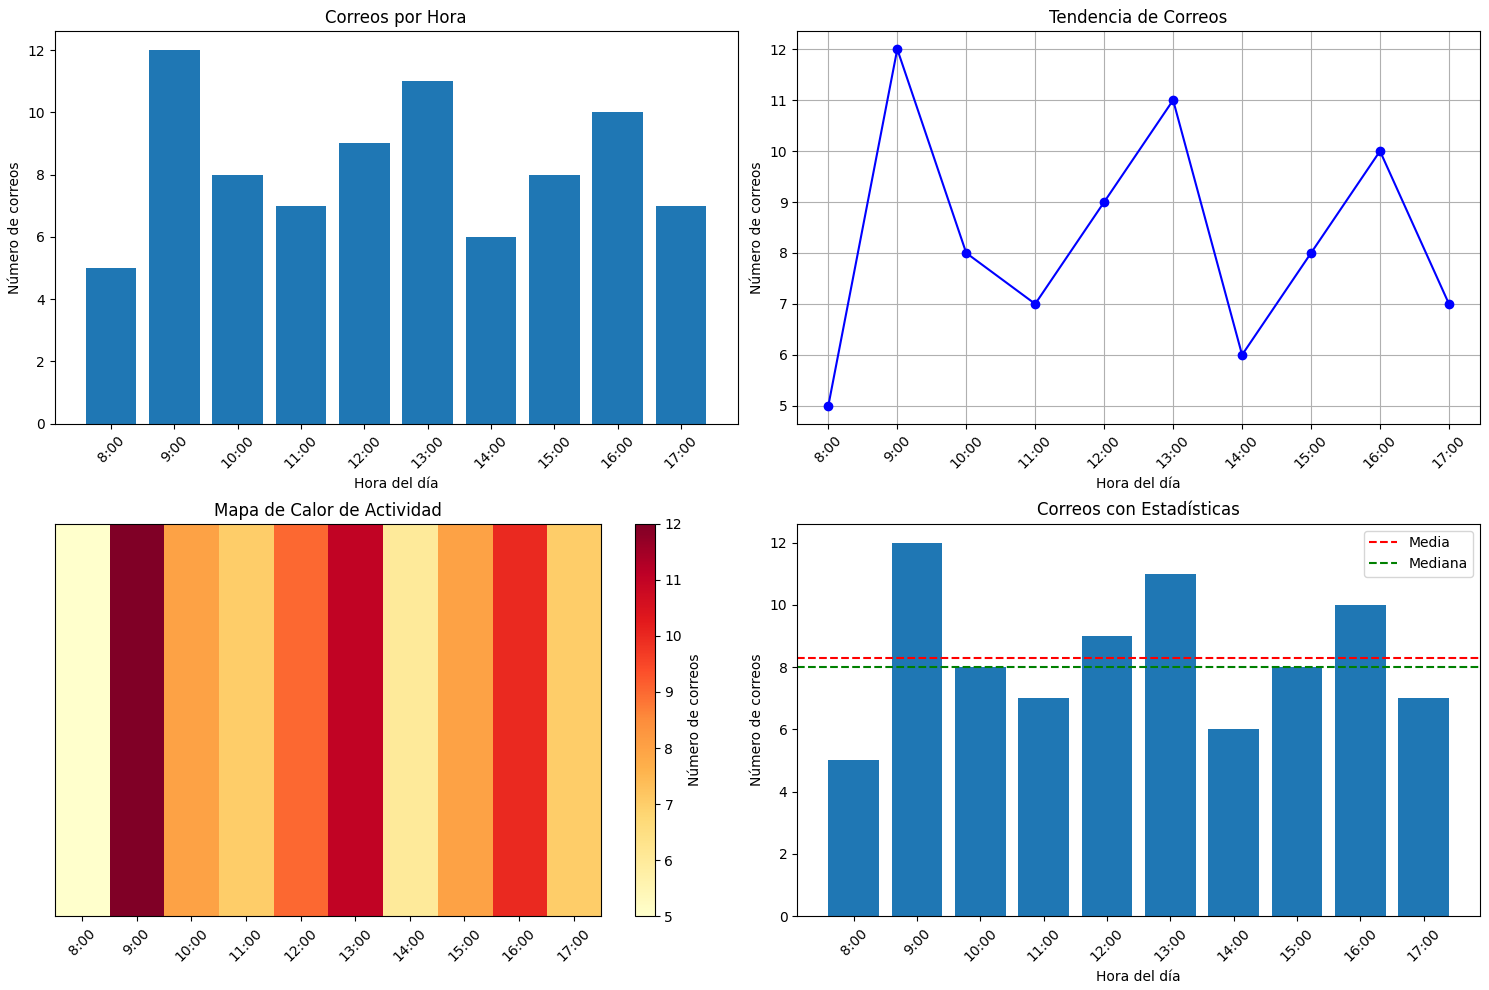
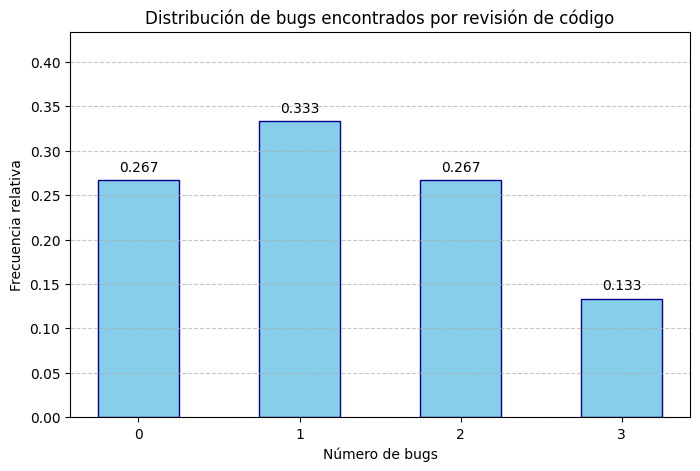
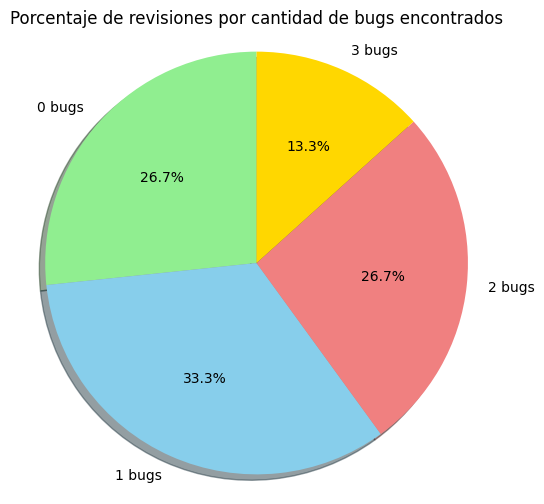
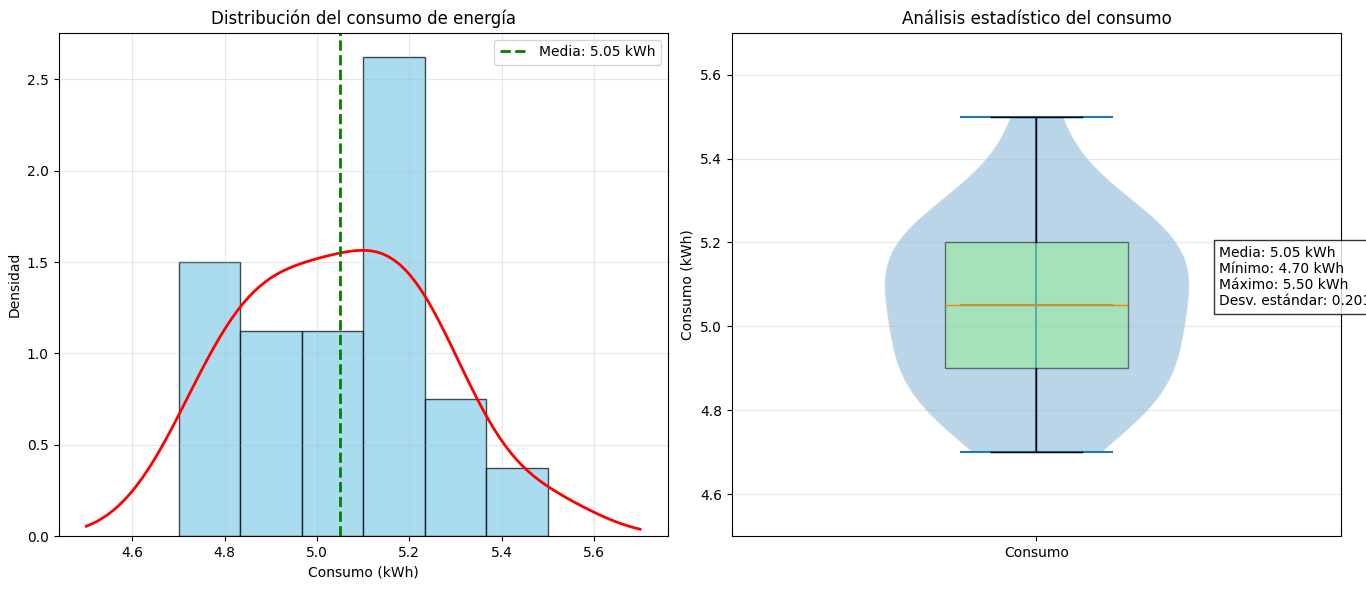
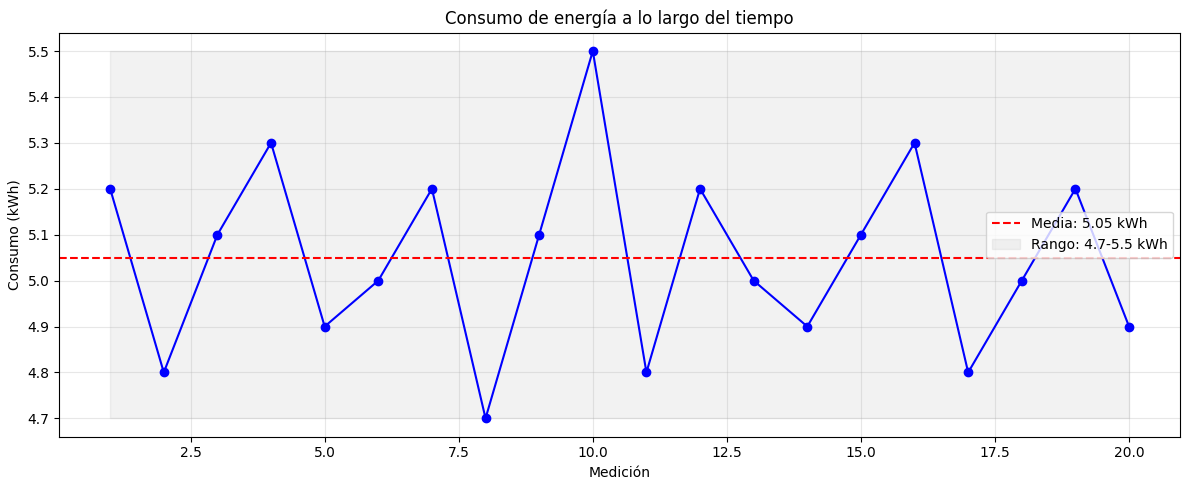
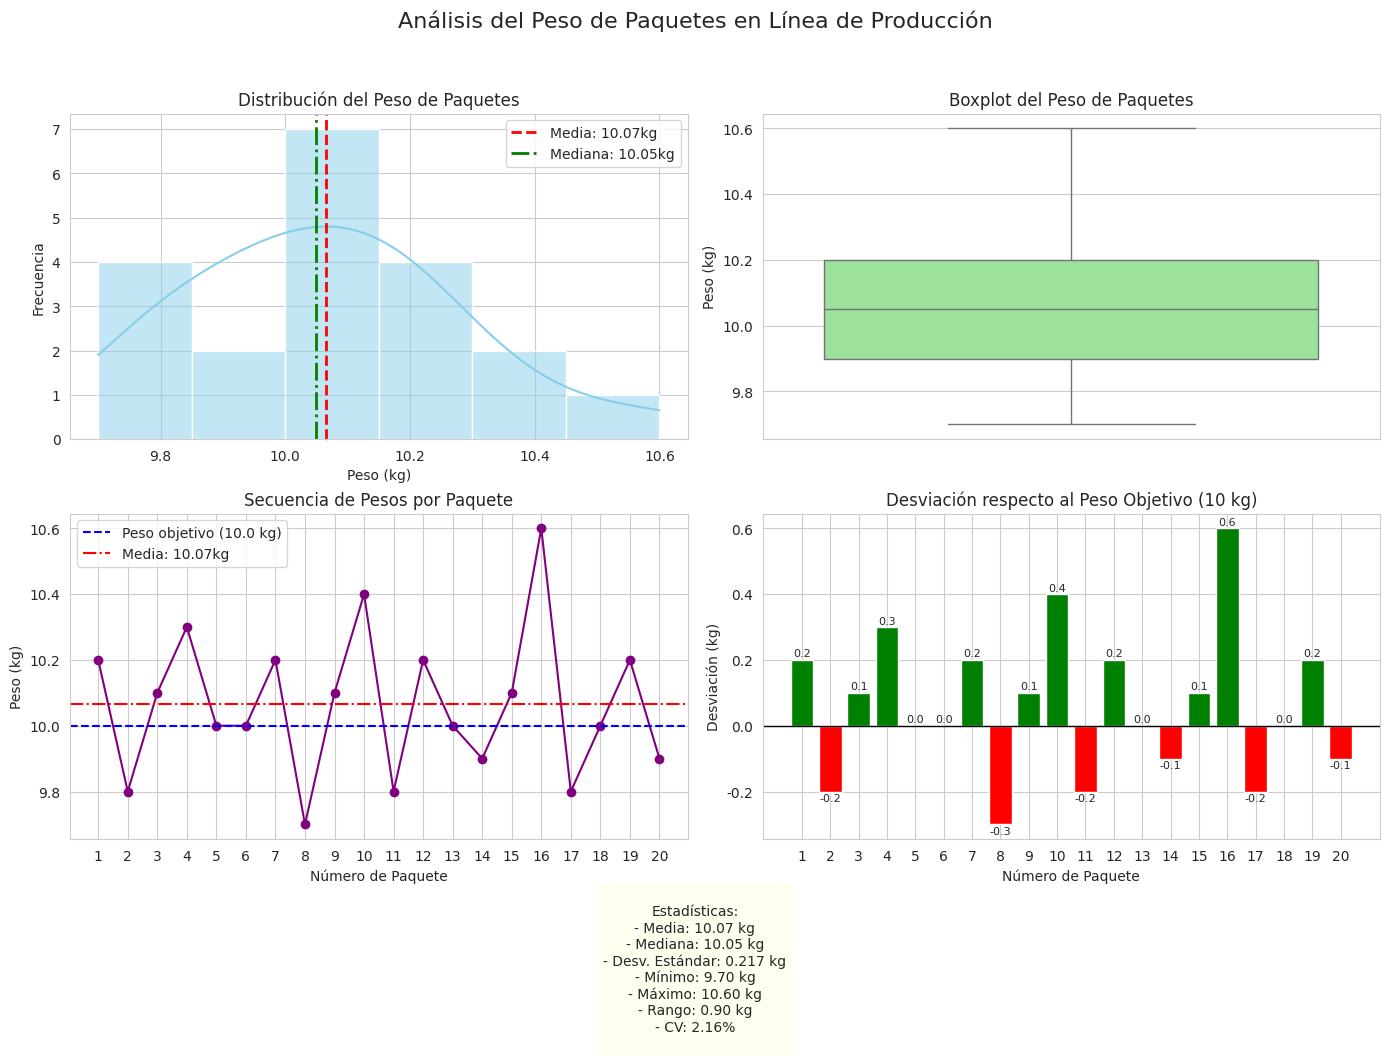

Reproduce these figures in Python, in order.
import numpy as np
import matplotlib.pyplot as plt

# Datos de correos por hora
horas = [f"{i}:00" for i in range(8, 18)]  # Horario laboral
correos_hora = [5, 12, 8, 7, 9, 11, 6, 8, 10, 7]

# Tamaño del gráfico
plt.figure(figsize=(15, 10))

# Subplot 1: Gráfico de barras
plt.subplot(2, 2, 1)
plt.bar(horas, correos_hora)
plt.title("Correos por Hora")
plt.xlabel("Hora del día")
plt.ylabel("Número de correos")
plt.xticks(rotation=45)

# Subplot 2: Gráfico de línea con puntos
plt.subplot(2, 2, 2)
plt.plot(horas, correos_hora, "bo-")
plt.title("Tendencia de Correos")
plt.xlabel("Hora del día")
plt.ylabel("Número de correos")
plt.xticks(rotation=45)
plt.grid(True)

# Subplot 3: Gráfico de calor horizontal
plt.subplot(2, 2, 3)
plt.imshow([correos_hora], cmap="YlOrRd", aspect="auto")
plt.colorbar(label="Número de correos")
plt.yticks([])
plt.xticks(range(len(horas)), horas, rotation=45)
plt.title("Mapa de Calor de Actividad")

# Subplot 4: Gráfico de barras con estadísticas
plt.subplot(2, 2, 4)
plt.bar(horas, correos_hora)
plt.axhline(y=np.mean(correos_hora), color="r", linestyle="--", label="Media")
plt.axhline(y=np.median(correos_hora), color="g", linestyle="--", label="Mediana")
plt.title("Correos con Estadísticas")
plt.xlabel("Hora del día")
plt.ylabel("Número de correos")
plt.xticks(rotation=45)
plt.legend()

plt.tight_layout()
plt.show()

# Análisis estadístico
print("=== Análisis de Correos por Hora ===")
print(f"\nTotal de correos: {sum(correos_hora)}")
print(f"Promedio de correos por hora: {np.mean(correos_hora):.1f}")
print(f"Mediana de correos por hora: {np.median(correos_hora)}")
print(f"Desviación estándar: {np.std(correos_hora):.2f}")
print(
    f"Hora más ocupada: {horas[np.argmax(correos_hora)]} ({max(correos_hora)} correos)"
)
print(
    f"Hora menos ocupada: {horas[np.argmin(correos_hora)]} ({min(correos_hora)} correos)"
)

# Análisis de carga de trabajo
print("\n=== Análisis de Carga de Trabajo ===")
horas_ordenadas = [x for _, x in sorted(zip(correos_hora, horas), reverse=True)]
correos_ordenados = sorted(correos_hora, reverse=True)

print("\nHoras ordenadas por volumen de correos:")
for hora, correos in zip(horas_ordenadas, correos_ordenados):
    carga = (
        "Alta"
        if correos >= np.percentile(correos_hora, 75)
        else "Media" if correos >= np.percentile(correos_hora, 25) else "Baja"
    )
    print(f"Hora {hora}: {correos} correos - Carga {carga}")

# Distribución por períodos
manana = correos_hora[:3]  # 8:00-10:00
medio_dia = correos_hora[3:6]  # 11:00-13:00
tarde = correos_hora[6:]  # 14:00-17:00

print("\n=== Distribución por Períodos ===")
print(
    f"Mañana (8:00-10:00): {sum(manana)} correos ({sum(manana)/sum(correos_hora)*100:.1f}%)"
)
print(
    f"Medio día (11:00-13:00): {sum(medio_dia)} correos ({sum(medio_dia)/sum(correos_hora)*100:.1f}%)"
)
print(
    f"Tarde (14:00-17:00): {sum(tarde)} correos ({sum(tarde)/sum(correos_hora)*100:.1f}%)"
)

# Recomendaciones basadas en los datos
print("\n=== Recomendaciones ===")
max_hora = horas[np.argmax(correos_hora)]
print(f"1. Reforzar personal a las {max_hora} (hora pico)")
if np.mean(manana) > np.mean(tarde):
    print("2. Priorizar personal en horario matutino")
else:
    print("2. Priorizar personal en horario vespertino")
print(
    f"3. Considerar automatización para horas de baja carga ({horas[np.argmin(correos_hora)]})"
)

import numpy as np
import matplotlib.pyplot as plt

# Número de bugs encontrados por revisión de código
bugs_revision = [0, 2, 1, 3, 0, 1, 2, 1, 0, 1, 2, 3, 1, 0, 2]
valores, frecuencias = np.unique(bugs_revision, return_counts=True)
frecuencias_relativas = frecuencias / len(bugs_revision)

# Crear la gráfica
plt.figure(figsize=(8, 5))

# Gráfico de barras
plt.bar(
    valores, frecuencias_relativas, color="skyblue", edgecolor="darkblue", width=0.5
)

# Añadir etiquetas a las barras
for i, (valor, freq) in enumerate(zip(valores, frecuencias_relativas)):
    plt.text(valor, freq + 0.01, f"{freq:.3f}", ha="center")

# Etiquetas y título
plt.xlabel("Número de bugs")
plt.ylabel("Frecuencia relativa")
plt.title("Distribución de bugs encontrados por revisión de código")
plt.xticks(valores)
plt.ylim(0, max(frecuencias_relativas) + 0.1)  # Espacio para las etiquetas

# Añadir grid para mejor visualización
plt.grid(axis="y", linestyle="--", alpha=0.7)

plt.show()
print()
# Representación alternativa: gráfico de pastel
plt.figure(figsize=(6, 6))
etiquetas = [f"{v} bugs" for v in valores]
plt.pie(
    frecuencias,
    labels=etiquetas,
    autopct="%1.1f%%",
    colors=["lightgreen", "skyblue", "lightcoral", "gold"],
    shadow=True,
    startangle=90,
)
plt.axis("equal")
plt.title("Porcentaje de revisiones por cantidad de bugs encontrados")

plt.show()

import numpy as np
import matplotlib.pyplot as plt
from scipy import stats

# Datos de consumo de energía
consumo_energia = [
    5.2,
    4.8,
    5.1,
    5.3,
    4.9,
    5.0,
    5.2,
    4.7,
    5.1,
    5.5,
    4.8,
    5.2,
    5.0,
    4.9,
    5.1,
    5.3,
    4.8,
    5.0,
    5.2,
    4.9,
]

# Estadísticas básicas
media = np.mean(consumo_energia)
minimo = min(consumo_energia)
maximo = max(consumo_energia)
desviacion = np.std(consumo_energia)

# Crear figura con subplots
fig, (ax1, ax2) = plt.subplots(1, 2, figsize=(14, 6))

# Histograma con curva de densidad
ax1.hist(
    consumo_energia, bins=6, density=True, alpha=0.7, color="skyblue", edgecolor="black"
)

# Añadir curva de densidad (estimación KDE)
x = np.linspace(minimo - 0.2, maximo + 0.2, 100)
kde = stats.gaussian_kde(consumo_energia)
ax1.plot(x, kde(x), "r-", linewidth=2)

# Añadir línea vertical para la media
ax1.axvline(
    x=media, color="green", linestyle="--", linewidth=2, label=f"Media: {media:.2f} kWh"
)

# Configuración del primer gráfico
ax1.set_title("Distribución del consumo de energía")
ax1.set_xlabel("Consumo (kWh)")
ax1.set_ylabel("Densidad")
ax1.grid(alpha=0.3)
ax1.legend()

# Gráfico de violín con boxplot
ax2.violinplot(consumo_energia, showmeans=True, showmedians=True)
ax2.boxplot(
    consumo_energia,
    positions=[1],
    widths=0.3,
    patch_artist=True,
    boxprops=dict(facecolor="lightgreen", alpha=0.5),
)

# Etiquetas para estadísticas
stats_text = (
    f"Media: {media:.2f} kWh\n"
    f"Mínimo: {minimo:.2f} kWh\n"
    f"Máximo: {maximo:.2f} kWh\n"
    f"Desv. estándar: {desviacion:.3f}"
)
ax2.text(1.3, media, stats_text, bbox=dict(facecolor="white", alpha=0.8))

# Configuración del segundo gráfico
ax2.set_title("Análisis estadístico del consumo")
ax2.set_ylabel("Consumo (kWh)")
ax2.set_xticks([1])
ax2.set_xticklabels(["Consumo"])
ax2.set_ylim(minimo - 0.2, maximo + 0.2)
ax2.grid(axis="y", alpha=0.3)

plt.tight_layout()
plt.show()

# Serie temporal (suponiendo mediciones secuenciales)
plt.figure(figsize=(12, 5))
plt.plot(
    range(1, len(consumo_energia) + 1),
    consumo_energia,
    marker="o",
    linestyle="-",
    color="blue",
    markersize=6,
)
plt.axhline(y=media, color="r", linestyle="--", label=f"Media: {media:.2f} kWh")
plt.fill_between(
    range(1, len(consumo_energia) + 1),
    minimo,
    maximo,
    alpha=0.1,
    color="gray",
    label=f"Rango: {minimo:.1f}-{maximo:.1f} kWh",
)

plt.title("Consumo de energía a lo largo del tiempo")
plt.xlabel("Medición")
plt.ylabel("Consumo (kWh)")
plt.grid(True, alpha=0.3)
plt.legend()
plt.tight_layout()
plt.show()

import numpy as np
import matplotlib.pyplot as plt
import seaborn as sns

# Peso de paquetes en línea de producción (kg)
print("Peso de paquetes:")
peso_paquetes = [
    10.2,
    9.8,
    10.1,
    10.3,
    10,
    10.0,
    10.2,
    9.7,
    10.1,
    10.4,
    9.8,
    10.2,
    10.0,
    9.9,
    10.1,
    10.6,
    9.8,
    10.0,
    10.2,
    9.9,
]
print(f"Peso medio: {np.mean(peso_paquetes):.2f}kg")
print(f"Peso mínimo: {min(peso_paquetes):.2f}kg")
print(f"Peso máximo: {max(peso_paquetes):.2f}kg")

# Configuración del estilo de la gráfica
plt.figure(figsize=(12, 8))
sns.set_style("whitegrid")

# Crear subplots para diferentes visualizaciones
fig, axs = plt.subplots(2, 2, figsize=(14, 10))
fig.suptitle("Análisis del Peso de Paquetes en Línea de Producción", fontsize=16)

# 1. Histograma con curva de densidad
sns.histplot(peso_paquetes, kde=True, color="skyblue", ax=axs[0, 0])
axs[0, 0].axvline(
    np.mean(peso_paquetes),
    color="red",
    linestyle="--",
    linewidth=2,
    label=f"Media: {np.mean(peso_paquetes):.2f}kg",
)
axs[0, 0].axvline(
    np.median(peso_paquetes),
    color="green",
    linestyle="-.",
    linewidth=2,
    label=f"Mediana: {np.median(peso_paquetes):.2f}kg",
)
axs[0, 0].set_title("Distribución del Peso de Paquetes")
axs[0, 0].set_xlabel("Peso (kg)")
axs[0, 0].set_ylabel("Frecuencia")
axs[0, 0].legend()

# 2. Gráfico de caja (boxplot)
sns.boxplot(y=peso_paquetes, ax=axs[0, 1], color="lightgreen")
axs[0, 1].set_title("Boxplot del Peso de Paquetes")
axs[0, 1].set_ylabel("Peso (kg)")

# 3. Gráfico de línea para ver la secuencia
axs[1, 0].plot(
    range(1, len(peso_paquetes) + 1),
    peso_paquetes,
    marker="o",
    linestyle="-",
    color="purple",
)
axs[1, 0].axhline(y=10.0, color="blue", linestyle="--", label="Peso objetivo (10.0 kg)")
axs[1, 0].axhline(
    y=np.mean(peso_paquetes),
    color="red",
    linestyle="-.",
    label=f"Media: {np.mean(peso_paquetes):.2f}kg",
)
axs[1, 0].set_title("Secuencia de Pesos por Paquete")
axs[1, 0].set_xlabel("Número de Paquete")
axs[1, 0].set_ylabel("Peso (kg)")
axs[1, 0].set_xticks(range(1, len(peso_paquetes) + 1))
axs[1, 0].grid(True)
axs[1, 0].legend()

# 4. Gráfico de barras de desviación respecto al peso objetivo (en lugar del violin plot)
desviaciones = [p - 10.0 for p in peso_paquetes]
bars = axs[1, 1].bar(
    range(1, len(peso_paquetes) + 1),
    desviaciones,
    color=["red" if d < 0 else "green" for d in desviaciones],
)
axs[1, 1].axhline(y=0, color="black", linestyle="-", linewidth=1)
axs[1, 1].set_title("Desviación respecto al Peso Objetivo (10 kg)")
axs[1, 1].set_xlabel("Número de Paquete")
axs[1, 1].set_ylabel("Desviación (kg)")
axs[1, 1].set_xticks(range(1, len(peso_paquetes) + 1))
axs[1, 1].grid(True, axis="y")

# Añadir valores encima de las barras
for i, v in enumerate(desviaciones):
    axs[1, 1].text(
        i + 1, v + (0.01 if v >= 0 else -0.03), f"{v:.1f}", ha="center", fontsize=8
    )

# Añadir estadísticas como anotaciones en el gráfico
stats_text = f"""
Estadísticas:
- Media: {np.mean(peso_paquetes):.2f} kg
- Mediana: {np.median(peso_paquetes):.2f} kg
- Desv. Estándar: {np.std(peso_paquetes):.3f} kg
- Mínimo: {min(peso_paquetes):.2f} kg
- Máximo: {max(peso_paquetes):.2f} kg
- Rango: {max(peso_paquetes) - min(peso_paquetes):.2f} kg
- CV: {(np.std(peso_paquetes)/np.mean(peso_paquetes)*100):.2f}%
"""

# Añadir texto con estadísticas
fig.text(
    0.5,
    0.02,
    stats_text,
    ha="center",
    va="center",
    bbox=dict(facecolor="lightyellow", alpha=0.5),
)

# Ajustar el layout
plt.tight_layout(rect=[0, 0.03, 1, 0.95])
plt.subplots_adjust(bottom=0.15)

# Mostrar el gráfico
plt.show()